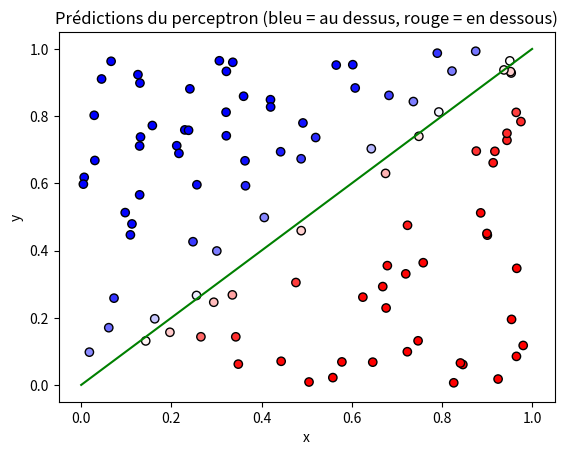

Source code (Python):
import numpy as np
import matplotlib.pyplot as plt

Nt = 100 #nombre de prediction
Nx = 100 #nombre d'entré

weights = np.random.randn(2) # les poids (des entiers random)
bias = np.random.randn() #le biais (des random)
lr = 0.1 #taux d aprentissage

def f(x) : # Sigmoïde qui va de 0 a 1
    return 1/(1+ np.exp(-x))

def predict(x) : # Fonction de prédiction
    return f(np.dot(x, weights) + bias)

x, y = np.random.rand(Nx) , np.random.rand(Nx)
inputs = np.stack([x, y], axis=1)

z_reel = (x > y).astype(int) # Classe 1 si y > x, sinon 0

"""# Affichage des points
plt.scatter(x, y, c=z_reel, cmap="bwr", edgecolors="k")
plt.plot(np.linspace(0, 1, 100), np.linspace(0,1,100), color = "g")
plt.xlabel("x")
plt.ylabel("y")
plt.title("Données classifiées")
plt.show()
"""
# Apprentissage
for t in range(Nt) :
    for i in range(Nx) :
        pred = predict(inputs[i])
        error = z_reel[i] - pred
        
        weights = weights + lr * error * inputs[i]
        bias = bias + lr * error

# Prédictions finales
z_pred = np.array([predict(inputs[i]) for i in range(Nx)])

# Affichage des résultats
plt.scatter(x, y, c=z_pred, cmap="bwr", edgecolors="k")
plt.plot(np.linspace(0, 1, 100), np.linspace(0, 1, 100), color="g")
plt.title("Prédictions du perceptron (bleu = au dessus, rouge = en dessous)")
plt.xlabel("x")
plt.ylabel("y")
plt.show()